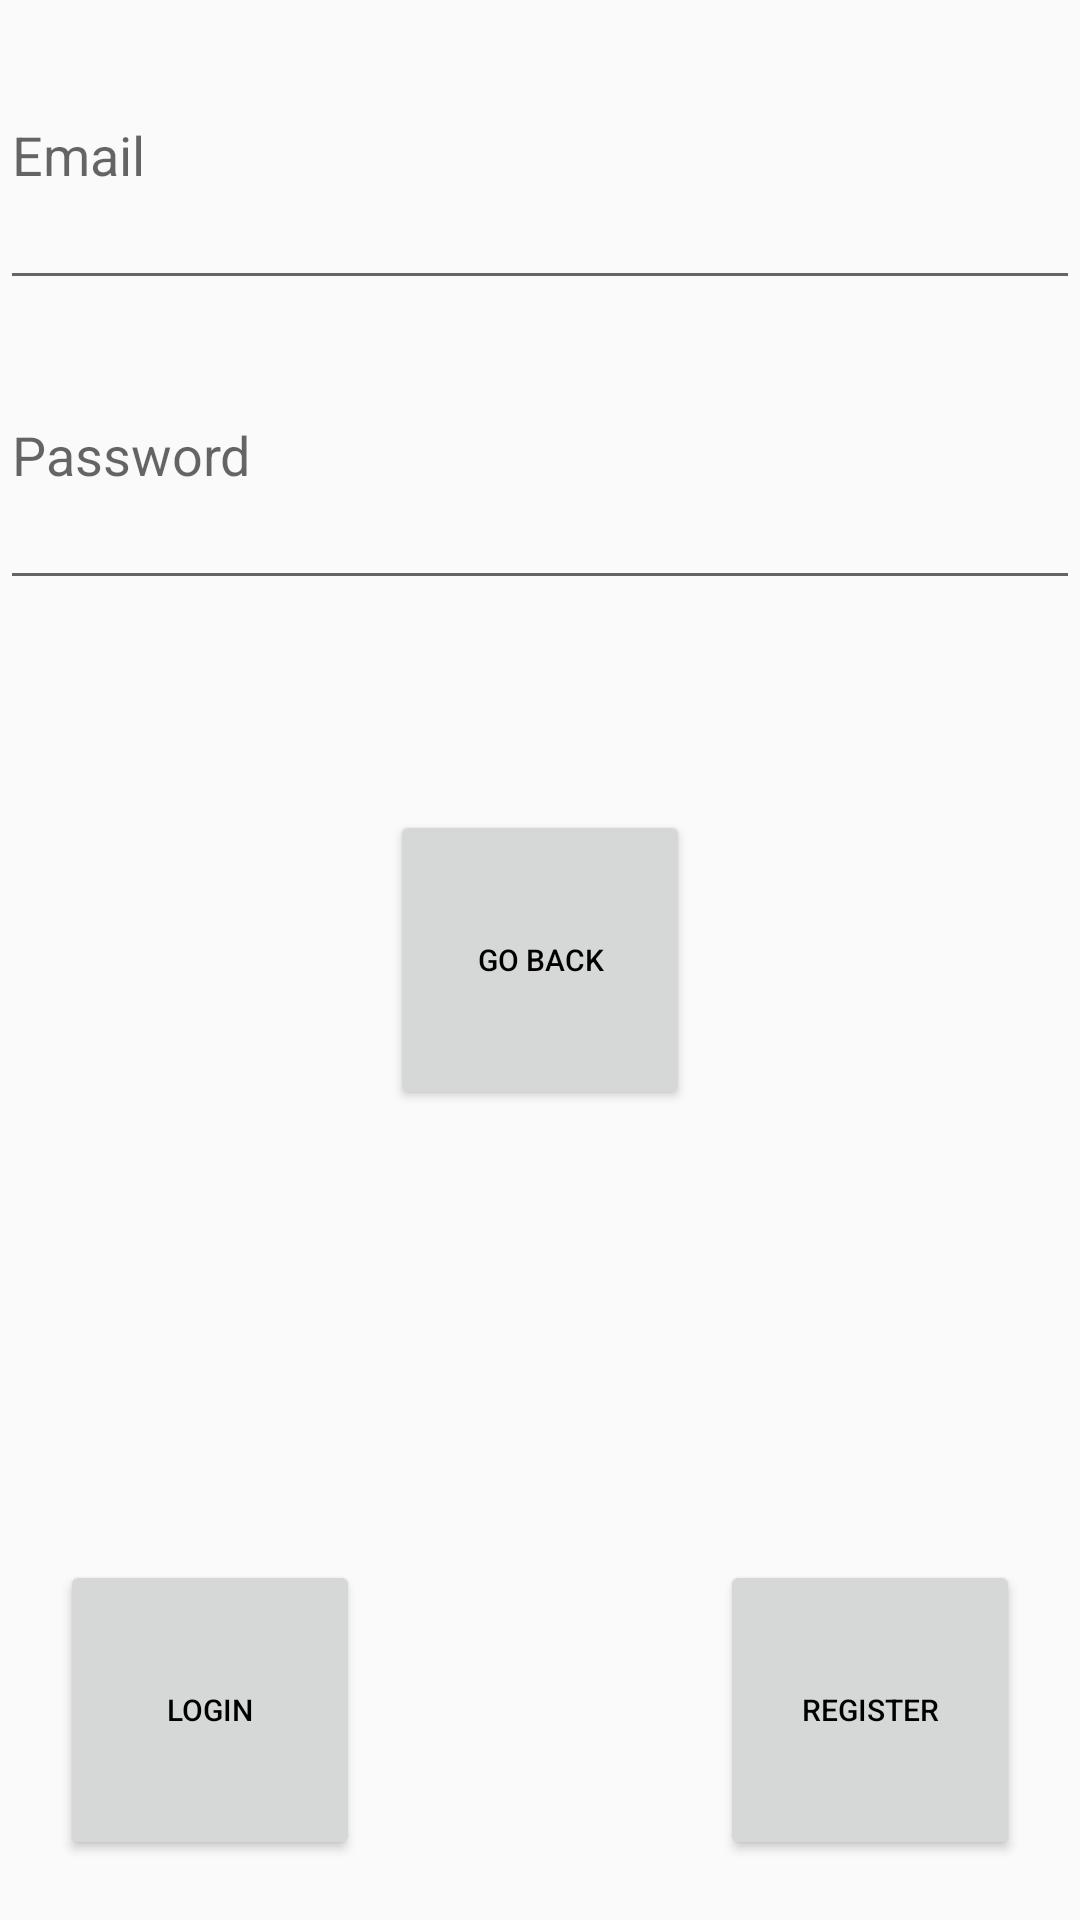

The Android layout XML behind this screen, and the referenced resources:
<!-- AndroidManifest.xml: application theme Theme.Game -->
<!-- res/layout/dialog_layout.xml -->
<?xml version="1.0" encoding="utf-8"?>
    <RelativeLayout
        xmlns:android="http://schemas.android.com/apk/res/android"

        android:layout_width="match_parent"
        android:layout_height="match_parent"
        >

        <EditText
            android:id="@+id/editText1"
            android:layout_width="match_parent"
            android:layout_height="100dp"
            android:hint="Email"
            />
        <EditText
            android:id="@+id/editText2"
            android:layout_width="match_parent"
            android:layout_height="100dp"
            android:layout_below="@id/editText1"
            android:layout_alignParentStart="true"
            android:hint="Password"
            android:inputType="textPassword"
            />
        <Button
            android:id="@+id/cancel_button"
            android:layout_width="100dp"
            android:layout_height="100dp"

            android:textColor="@color/black"
            android:textSize="10sp"
            android:text="go back"

            android:layout_centerInParent="true"
            android:layout_marginStart="20dp"
            android:layout_marginBottom="20dp"
            />
        <Button
            android:id="@+id/login_btn"
            android:layout_width="100dp"
            android:layout_height="100dp"

            android:textColor="@color/black"
            android:textSize="10sp"
            android:text="Login"

            android:layout_alignParentBottom="true"
            android:layout_marginStart="20dp"
            android:layout_marginBottom="20dp"
            />
        <Button
            android:id="@+id/register_btn"
            android:layout_width="100dp"
            android:layout_height="100dp"

            android:textColor="@color/black"
            android:textSize="10sp"
            android:text="Register"
            android:layout_alignParentBottom="true"
            android:layout_alignParentEnd="true"

            android:layout_marginEnd="20dp"
            android:layout_marginBottom="20dp"
            />
    </RelativeLayout>
<!-- resources referenced by this layout -->
<resources>
  <style name="Theme.Game" parent="Theme.AppCompat.Light.NoActionBar">
  
  
          <item name="android:navigationBarColor">
              @android:color/transparent
          </item>
  
          <item name="android:statusBarColor">
              @android:color/transparent
          </item>
          
          <item name="colorPrimary">@color/purple_500</item>
          <item name="colorPrimaryVariant">@color/purple_700</item>
          <item name="colorOnPrimary">@color/white</item>
          
          <item name="colorSecondary">@color/teal_200</item>
          <item name="colorSecondaryVariant">@color/teal_700</item>
          <item name="colorOnSecondary">@color/black</item>
          
          
  
  
  
  
  
  
  
          
  
      </style>
  <!-- not gathered from this repository: default colours our renderer supplied (Android Studio template values) -->
  <color name="purple_500">#FF6200EE</color>
  <color name="purple_700">#FF3700B3</color>
  <color name="teal_200">#FF03DAC5</color>
  <color name="teal_700">#FF018786</color>
  <color name="black">#FF000000</color>
  <color name="white">#FFFFFFFF</color>
</resources>
